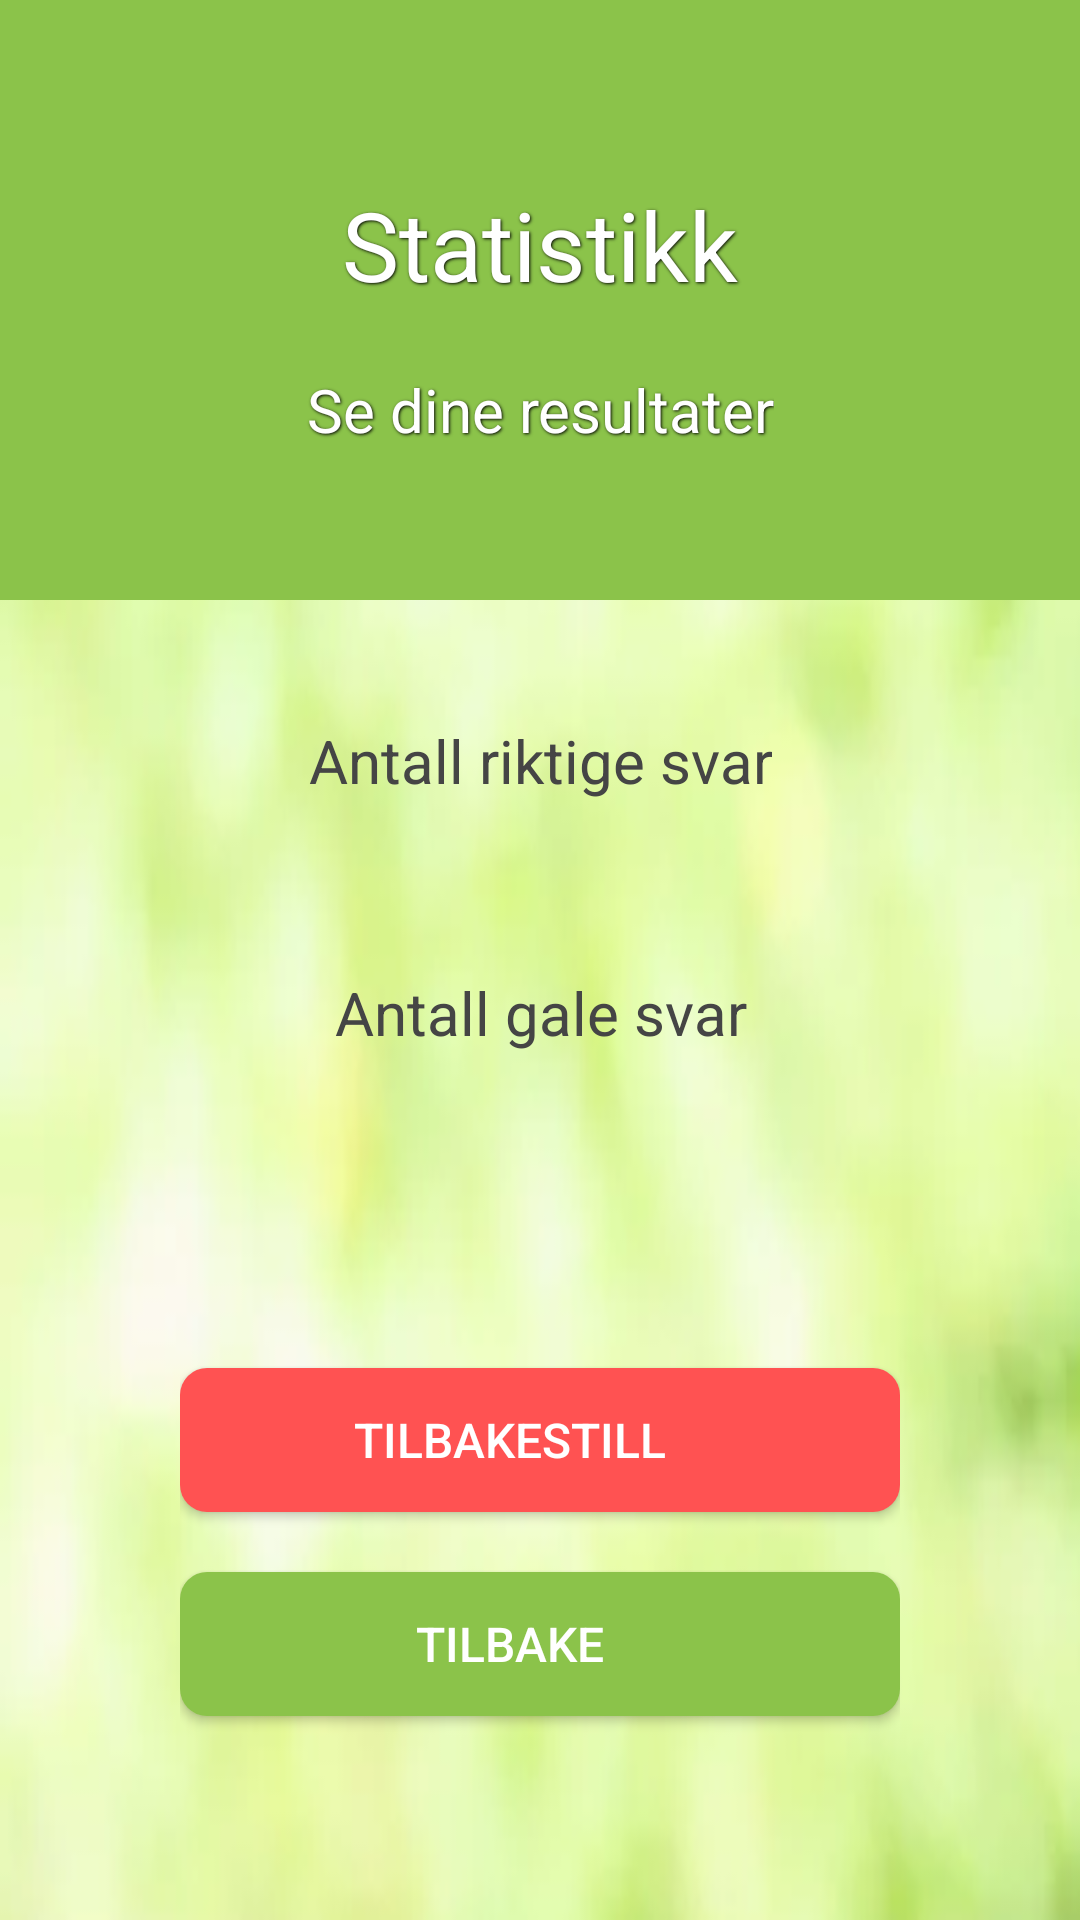

Reconstruct the res/layout file that produces this screen, plus the resources it refers to.
<!-- AndroidManifest.xml: activity theme AppTheme.NoActionBar -->
<!-- res/layout/activity_statistikk.xml -->
<?xml version="1.0" encoding="utf-8"?>
<TableLayout
    xmlns:android="http://schemas.android.com/apk/res/android"
    android:layout_width="match_parent"
    android:layout_height="match_parent"
    android:background="@drawable/light_green_bg">

    <FrameLayout
        android:layout_width="match_parent"
        android:layout_height="200dp">

        
        <ImageView
            android:layout_width="match_parent"
            android:layout_height="match_parent"
            android:scaleType="centerCrop"
            android:background="@color/primary"/>

        <TableLayout
            android:layout_width="match_parent"
            android:layout_height="match_parent">

            <TableRow
                android:layout_width="match_parent"
                android:layout_height="match_parent"
                android:paddingTop="60dp"
                android:gravity="center_horizontal">

                <TextView
                    android:layout_width="wrap_content"
                    android:layout_height="wrap_content"
                    android:text="@string/statistikk_title"
                    android:textAlignment="center"
                    android:textSize="@dimen/text_title_size"
                    android:textColor="@color/icons"
                    android:shadowColor="#000"
                    android:shadowDx="1"
                    android:shadowDy="1"
                    android:shadowRadius="2"/>

            </TableRow>

            <TableRow
                android:layout_width="match_parent"
                android:layout_height="match_parent"
                android:gravity="center_horizontal"
                android:paddingTop="20dp">

                <TextView
                    android:layout_width="wrap_content"
                    android:layout_height="wrap_content"
                    android:text="@string/statistikk_subtitle"
                    android:textAlignment="center"
                    android:textColor="@color/icons"
                    android:textSize="@dimen/text_subtitle_size"
                    android:shadowColor="#000"
                    android:shadowDx="1"
                    android:shadowDy="1"
                    android:shadowRadius="2"/>

            </TableRow>

        </TableLayout>

    </FrameLayout>

    <TableRow
        android:layout_width="match_parent"
        android:layout_height="match_parent"
        android:gravity="center"
        android:paddingTop="40dp">

        <TableLayout
            android:layout_width="match_parent"
            android:layout_height="wrap_content">

            <TableRow>

                <TextView
                    android:layout_width="wrap_content"
                    android:layout_height="wrap_content"
                    android:text="@string/statistikk_num_correct_answers"
                    android:textAlignment="center"
                    android:textColor="@color/secondary_text"
                    android:textSize="@dimen/text_subtitle_size"/>
            </TableRow>

            <TableRow
                android:paddingTop="10dp">

                <TextView
                    android:id="@+id/correct_answers"
                    android:layout_width="wrap_content"
                    android:layout_height="wrap_content"
                    android:text=""
                    android:textAlignment="center"
                    android:textColor="@color/primary_dark"
                    android:textSize="@dimen/text_subtitle_size" />

            </TableRow>

            <TableRow android:paddingTop="20dp">

                <TextView
                    android:layout_width="wrap_content"
                    android:layout_height="wrap_content"
                    android:text="@string/statistikk_num_wrong_answers"
                    android:textAlignment="center"
                    android:textColor="@color/secondary_text"
                    android:textSize="@dimen/text_subtitle_size"/>
            </TableRow>

            <TableRow
                android:paddingTop="10dp">

                <TextView
                    android:id="@+id/wrong_answers"
                    android:layout_width="wrap_content"
                    android:layout_height="wrap_content"
                    android:text=""
                    android:textAlignment="center"
                    android:textColor="@color/accent"
                    android:textSize="@dimen/text_subtitle_size"/>

            </TableRow>

        </TableLayout>

    </TableRow>

    <LinearLayout
        android:layout_width="match_parent"
        android:layout_height="match_parent"
        android:gravity="center"
        android:orientation="vertical"
        android:paddingRight="60dp"
        android:paddingLeft="60dp">

        <Button
            android:layout_width="match_parent"
            android:layout_height="wrap_content"
            android:background="@drawable/buttons_warning"
            android:onClick="resetStats"
            android:drawableStart="@drawable/ic_warning_black_24dp"
            android:paddingStart="@dimen/button_padding_left"
            android:paddingEnd="@dimen/button_padding_right"
            android:text="@string/statistikk_reset_button"
            android:textColor="@color/icons"
            android:textSize="@dimen/text_button_size"
            android:layout_marginBottom="20dp"/>

        <Button
            android:layout_width="match_parent"
            android:layout_height="wrap_content"
            android:background="@drawable/buttons"
            android:drawableStart="@drawable/inline_ic_arrow_back_white"
            android:drawablePadding="10dp"
            android:onClick="showMainMenu"
            android:paddingStart="@dimen/button_padding_left"
            android:paddingEnd="@dimen/button_padding_right"
            android:text="@string/preferanser_button_back"
            android:textColor="@color/icons"
            android:textSize="@dimen/text_button_size" />

    </LinearLayout>
</TableLayout>
<!-- resources referenced by this layout -->
<resources>
  <color name="accent">#FF5252</color>
  <color name="icons">#FFFFFF</color>
  <color name="primary">#8BC34A</color>
  <color name="primary_dark">#689F38</color>
  <color name="secondary_text">#454545</color>
  <dimen name="button_padding_left">20dp</dimen>
  <dimen name="button_padding_right">40dp</dimen>
  <dimen name="text_button_size">16sp</dimen>
  <dimen name="text_subtitle_size">20sp</dimen>
  <dimen name="text_title_size">32sp</dimen>
  <!-- drawable buttons (drawable) -->
  <?xml version="1.0" encoding="utf-8"?>
  <selector xmlns:android="http://schemas.android.com/apk/res/android" >
      <item android:state_pressed="true" >
          <shape android:shape="rectangle"  >
              <corners android:radius="9dip" />
              <solid android:color="@color/primary_dark"/>
          </shape>
      </item>
      <item android:state_focused="true">
          <shape android:shape="rectangle" >
              <corners android:radius="9dip"/>
              <solid android:color="@color/primary_light"/>
          </shape>
      </item>
      <item >
          <shape android:shape="rectangle">
              <corners android:radius="9dip"/>
              <solid android:color="@color/primary"/>
          </shape>
      </item>
  </selector>
  <!-- drawable buttons_warning (drawable) -->
  <?xml version="1.0" encoding="utf-8"?>
  <selector xmlns:android="http://schemas.android.com/apk/res/android" >
      <item android:state_pressed="true" >
          <shape android:shape="rectangle"  >
              <corners android:radius="9dip" />
              <solid android:color="@color/accent_dark"/>
          </shape>
      </item>
      <item android:state_focused="true">
          <shape android:shape="rectangle" >
              <corners android:radius="9dip"/>
              <solid android:color="@color/accent_dark"/>
          </shape>
      </item>
      <item >
          <shape android:shape="rectangle">
              <corners android:radius="9dip"/>
              <solid android:color="@color/accent"/>
          </shape>
      </item>
  </selector>
  <!-- drawable inline_ic_arrow_back_white (drawable) -->
  <?xml version="1.0" encoding="utf-8"?>
  <layer-list xmlns:android="http://schemas.android.com/apk/res/android" >
  
      <item
          android:drawable="@drawable/ic_arrow_back_white_48dp"
          android:width="35dp"
          android:height="35dp"/>
  
  </layer-list>
  <!-- drawable light_green_bg: png bitmap (drawable, 73339 bytes) -->
  <string name="preferanser_button_back">Tilbake</string>
  <string name="statistikk_num_correct_answers">Antall riktige svar</string>
  <string name="statistikk_num_wrong_answers">Antall gale svar</string>
  <string name="statistikk_reset_button">Tilbakestill</string>
  <string name="statistikk_subtitle">Se dine resultater</string>
  <string name="statistikk_title">Statistikk</string>
  <style name="AppTheme.NoActionBar">
          <item name="windowActionBar">false</item>
          <item name="windowNoTitle">true</item>
      </style>
  <color name="primary_light">#DCEDC8</color>
  <color name="accent_dark">#D32F2F</color>
</resources>
